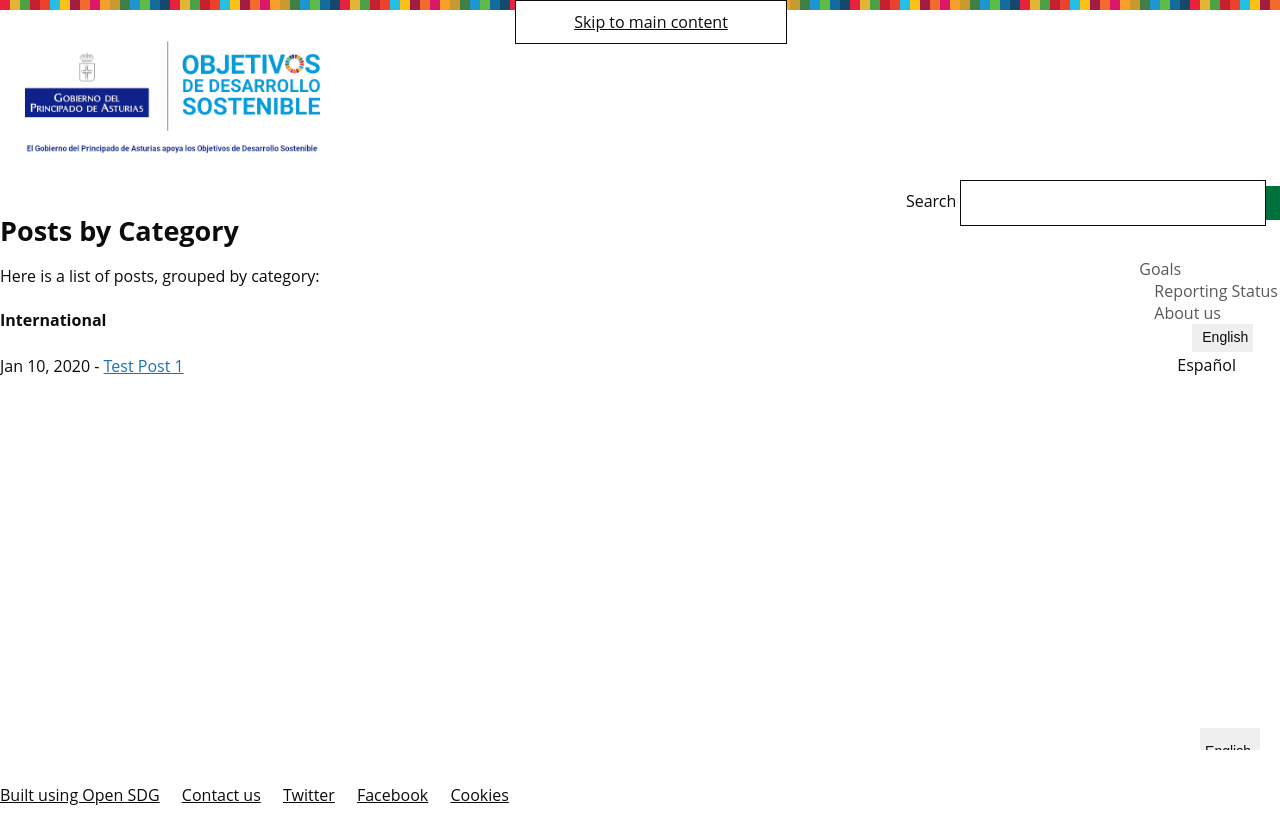

repository: sadeiasturias/indicadores-ods-asturias · page: en/categories/index.html · generator: jekyll

---
layout: categories
language: en
permalink: /en/categories/
title: Categories
---
## Posts by Category
Here is a list of posts, grouped by category:
